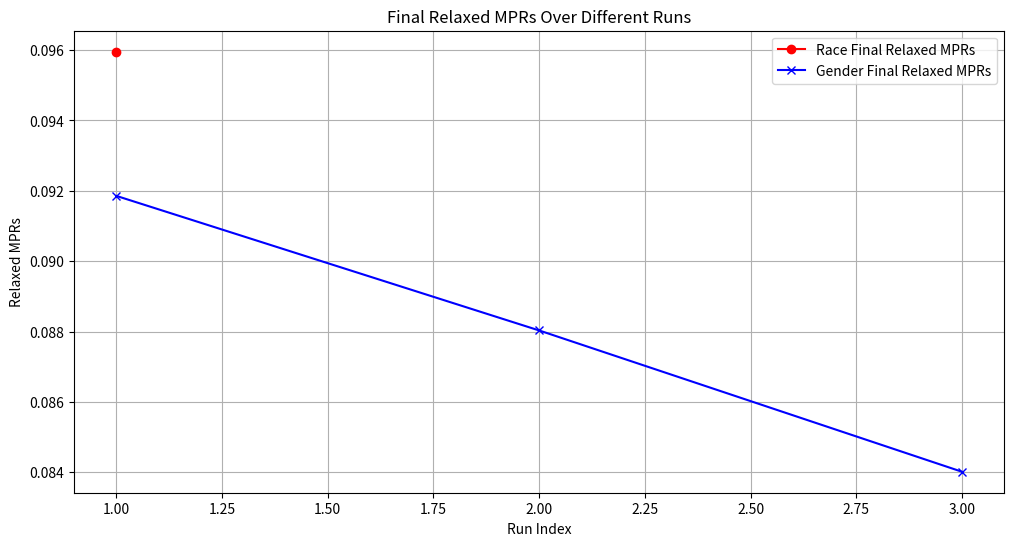
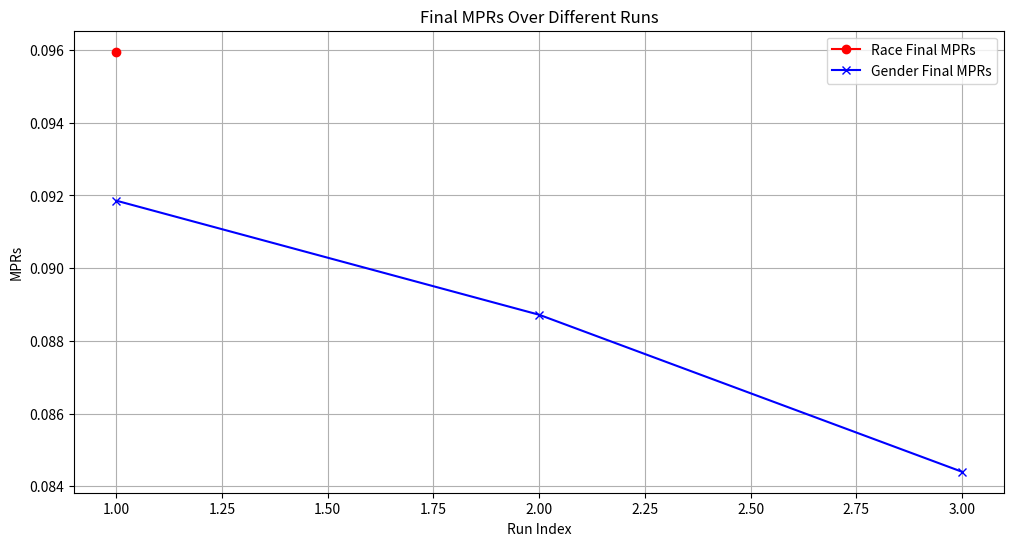
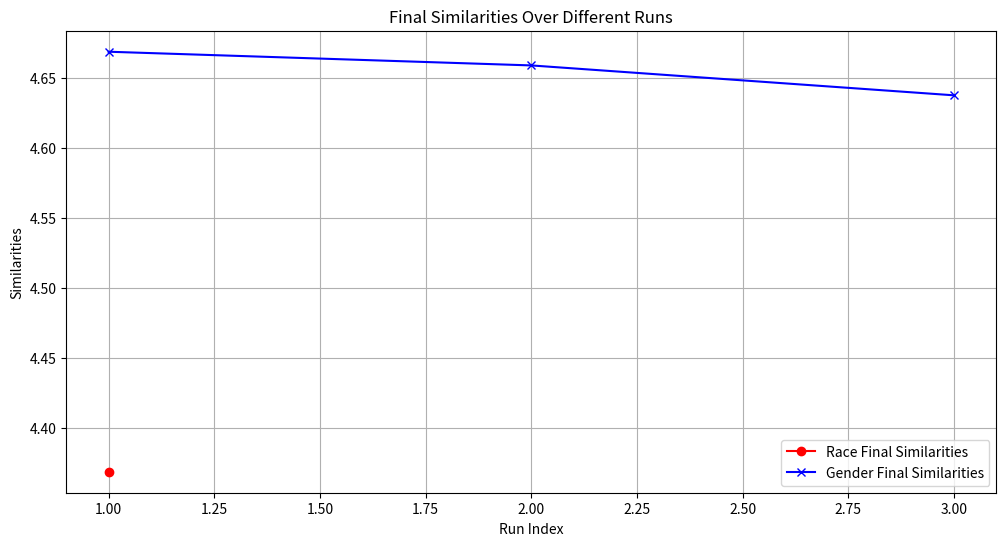

These charts were generated, in order, by the following Python code:
import matplotlib.pyplot as plt

# Data for race
# final_relaxed_mprs_race = [
#     0.38737117862646653,
#     0.3740135980448338,
#     0.36065597304508196,
#     0.3472983559565204,
#     0.33394071055788643,
#     0.3205848136985073,
# ]
# final_mprs_race = [
#     0.38737117862646653,
#     0.3780883972744432,
#     0.3666452549567732,
#     0.3422923830517298,
#     0.3345823507426954,
#     0.3259329482542366,
# ]
# final_sims_race = [
#     4.368937075138092,
#     4.366003572940826,
#     4.360307574272156,
#     4.343048110604286,
#     4.3346249759197235,
#     4.320692539215088,
# ]

# # Data for gender (sample data)
# final_relaxed_mprs_gender = [
#     0.40475940749739836,
#     0.38895429649450447,
#     0.37533419328059214,
# ]
# final_mprs_gender = [0.40475940749739836, 0.39617800743436105, 0.3852894034209037]
# final_sims_gender = [4.668411761522293, 4.663244411349297, 4.649248704314232]


final_relaxed_mprs_race = [0.0959520920260877]
final_mprs_race = [0.0959520920260877]
final_sims_race = [4.368937075138092]
# Data for gender (sample data)
final_relaxed_mprs_gender = [
    0.09185373437124195,
    0.0880296833923576,
    0.08401455730655157,
]
final_mprs_gender = [0.09185373437124195, 0.08871645778149194, 0.08439862984763244]
final_sims_gender = [4.668411761522293, 4.658641412854195, 4.637324571609497]
# Generate x values (e.g., epochs or run indices)
x_race = list(range(1, len(final_relaxed_mprs_race) + 1))
x_gender = list(range(1, len(final_relaxed_mprs_gender) + 1))

# Plot Final Relaxed MPRs
plt.figure(figsize=(12, 6))
plt.plot(
    x_race,
    final_relaxed_mprs_race,
    marker="o",
    label="Race Final Relaxed MPRs",
    color="red",
)
plt.plot(
    x_gender,
    final_relaxed_mprs_gender,
    marker="x",
    label="Gender Final Relaxed MPRs",
    color="blue",
)
plt.xlabel("Run Index")
plt.ylabel("Relaxed MPRs")
plt.title("Final Relaxed MPRs Over Different Runs")
plt.legend()
plt.grid(True)
plt.show()

# Plot Final MPRs
plt.figure(figsize=(12, 6))
plt.plot(x_race, final_mprs_race, marker="o", label="Race Final MPRs", color="red")
plt.plot(
    x_gender, final_mprs_gender, marker="x", label="Gender Final MPRs", color="blue"
)
plt.xlabel("Run Index")
plt.ylabel("MPRs")
plt.title("Final MPRs Over Different Runs")
plt.legend()
plt.grid(True)
plt.show()

# Plot Final Similarities
plt.figure(figsize=(12, 6))
plt.plot(
    x_race, final_sims_race, marker="o", label="Race Final Similarities", color="red"
)
plt.plot(
    x_gender,
    final_sims_gender,
    marker="x",
    label="Gender Final Similarities",
    color="blue",
)
plt.xlabel("Run Index")
plt.ylabel("Similarities")
plt.title("Final Similarities Over Different Runs")
plt.legend()
plt.grid(True)
plt.show()
